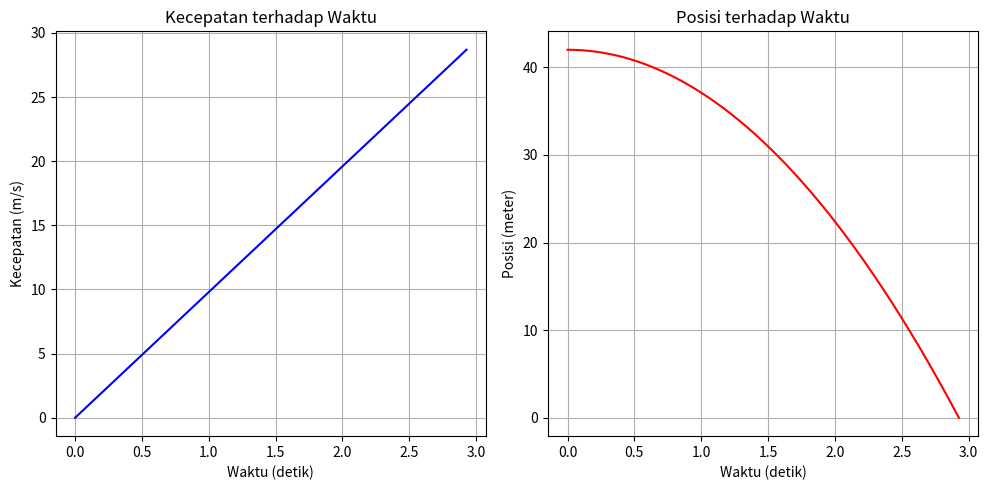

This chart was generated by the following Python code:
import numpy as np
import matplotlib.pyplot as plt

g = 9.8       # percepatan gravitasi (m/s^2)
h0 = 42       # ketinggian awal (meter)

# 1. Hitung waktu jatuh
t_fall = (2 * h0 / g) ** 0.5
print("Waktu untuk benda mencapai tanah: {:.2f} detik".format(t_fall))

# 2. Fungsi untuk kecepatan dan posisi
def hitung_kecepatan(g, t):
    return g * t

def hitung_posisi(h0, g, t):
    return h0 - 0.5 * g * t**2

# Buat array waktu mulai dari 0 hingga t_fall
t_values = np.linspace(0, t_fall, 500)

# Hitung kecepatan dan posisi untuk setiap waktu
kecepatan_values = hitung_kecepatan(g, t_values)
posisi_values = hitung_posisi(h0, g, t_values)

# 3. Plot Grafik Kecepatan dan Posisi
plt.figure(figsize=(10, 5))

# Grafik kecepatan
plt.subplot(1, 2, 1)
plt.plot(t_values, kecepatan_values, color="blue")
plt.title("Kecepatan terhadap Waktu")
plt.xlabel("Waktu (detik)")
plt.ylabel("Kecepatan (m/s)")
plt.grid(True)

# Grafik posisi
plt.subplot(1, 2, 2)
plt.plot(t_values, posisi_values, color="red")
plt.title("Posisi terhadap Waktu")
plt.xlabel("Waktu (detik)")
plt.ylabel("Posisi (meter)")
plt.grid(True)

# Tampilkan grafik
plt.tight_layout()
plt.show()
